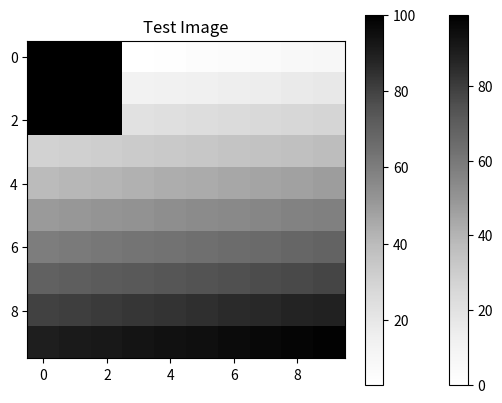

Here is the Python script that generated this plot:
def add(a, b):
    return a + b

print(add(1, 3))
print(add(1., 3.2))
print(add(4, 3.))

def double_and_halve(value):
    return value * 2., value / 2.

print(double_and_halve(5.))

d, h = double_and_halve(5.)

print(d)

print(h)

def do_a():
    print("doing A")
    
def do_b():
    print("doing B")
    
def do_a_and_b():
    do_a()
    do_b()

do_a_and_b()

def fibonacci(n):
    """Compute the nth Fibonacci value"""
    if n > 30:
        raise ValueError("Not recommended for n <= 30")
    
    if n <= 2:        
        return 1    
    else:        
        return fibonacci(n-1) + fibonacci(n-2)

fibonacci(10)

print([fibonacci(i) for i in range(1, 21)])

def find_primes(max_prime):
    """Return a list of all primes up to `max_prime`"""
    
    primes = []
    for num in range(2, max_prime + 1):
        for i in range(2, num):
            if (num % i) == 0:
                # num is divisible by i
                # therefore, num is not a prime
                break
        else:
            primes.append(num)
    
    return primes

find_primes(10)

# your solution here


# your solution here


def say_hello(first_name, middle_name='', last_name=''):
    print("First name: " + first_name)
    if middle_name != '':
        print("Middle name: " + middle_name)
    if last_name != '':
        print("Last name: " + last_name)

say_hello("Bee")

say_hello("Bee", last_name="Eight")

say_hello("Bee", middle_name="Be", last_name="Eight")

say_hello("Bee", last_name="Eight", middle_name="Be")

say_hello("Bee")

x = [1,3,6,8,3]

len(x)

sum(x)

pow(4, 2)

# Functional approach
def a_plus_b_functional(a, b):
    return a + b

a_plus_b_functional(5, 3)

# Overly-complex object-oriented approach for this simple task
value_dict = dict(a=None,
                  b=None,
                  answer=None)

def a_plus_b_object_oriented():
    value_dict["answer"] = value_dict["a"] + value_dict["b"]

value_dict["a"] = 5
value_dict["b"] = 3
a_plus_b_object_oriented()
value_dict["answer"]

class Adder:
    def __init__(self, a, b):
        self.a = a
        self.b = b
    
    def a_plus_b(self):
        return self.a + self.b

adder_object = Adder(5, 3)
adder_object.a_plus_b()

import math

math.sin(2.3)

math.factorial(20)

math.pi

import numpy as np

li = [1, 2, 7, 3, 1, 3]
np.mean(li)

np.median(li)

np.std(li)

from math import sin, cos
sin(3.4)
cos(3.4)

import inspect
inspect.getmodule(sin)

import numpy as np
array_2d = np.array(np.arange(0, 100).reshape(10, 10))
print(array_2d)

import matplotlib.pyplot as plt
plt.imshow(array_2d, cmap = 'Greys')
plt.colorbar()
plt.title('Test Image')

array_2d[0:3, 0:3] = 100 #rows 0 through 3, columns 0 through 3 set to 100
plt.imshow(array_2d, cmap = 'Greys')
plt.colorbar()
plt.title('Test Image')

